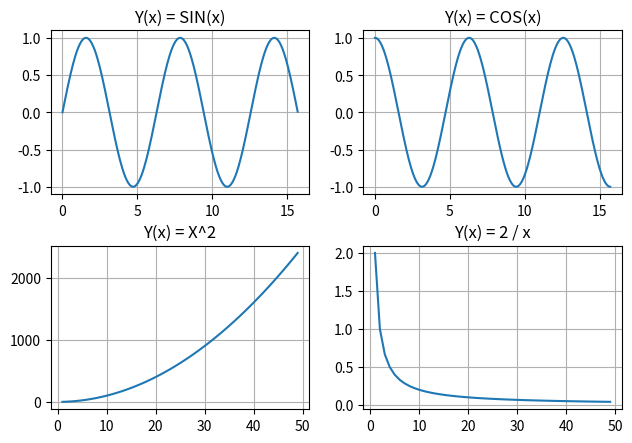

The matplotlib source for this figure:
import matplotlib.pyplot as plt
import numpy as np
import math

x1 = np.arange(0, math.pi * 5, 0.05)
x2 = range(1, 50)

y1 = np.sin(x1)
y2 = np.cos(x1)
y3 = [i ** 2 for i in x2]
y4 = [2 / i for i in x2]

figure, axis = plt.subplots(2, 2)
figure.tight_layout(h_pad=2)


axis[0, 0].plot(x1, y1)
axis[0, 0].set_title("Y(x) = SIN(x)")
axis[0, 0].grid()

axis[0, 1].plot(x1, y2)
axis[0, 1].set_title("Y(x) = COS(x)")
axis[0, 1].grid()

axis[1, 0].plot(x2, y3)
axis[1, 0].set_title("Y(x) = X^2")
axis[1, 0].grid()

axis[1, 1].plot(x2, y4)
axis[1, 1].set_title("Y(x) = 2 / x")
axis[1, 1].grid()
plt.subplots_adjust(top=0.87)
plt.show()
